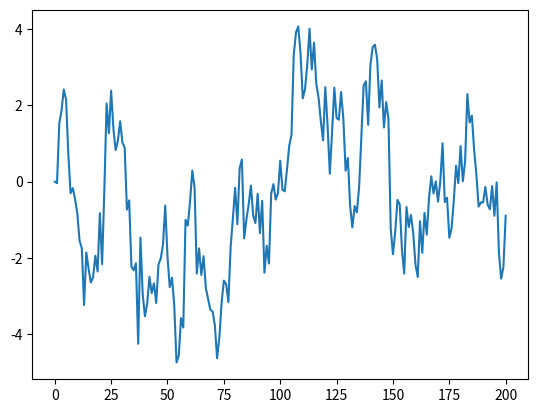

This figure's Python source:
import numpy as np
import matplotlib.pyplot as plt


def simulate(alpha: float, T: int, rng: np.random.Generator) -> np.ndarray:
    x = np.empty(T + 1)
    x[0] = 0.0
    for t in range(T):
        x[t + 1] = alpha * x[t] + rng.standard_normal()
    return x


if __name__ == "__main__":
    alpha = 0.9
    T = 200
    rng = np.random.default_rng()
    x = simulate(alpha, T, rng)
    plt.plot(x)
    plt.show()
